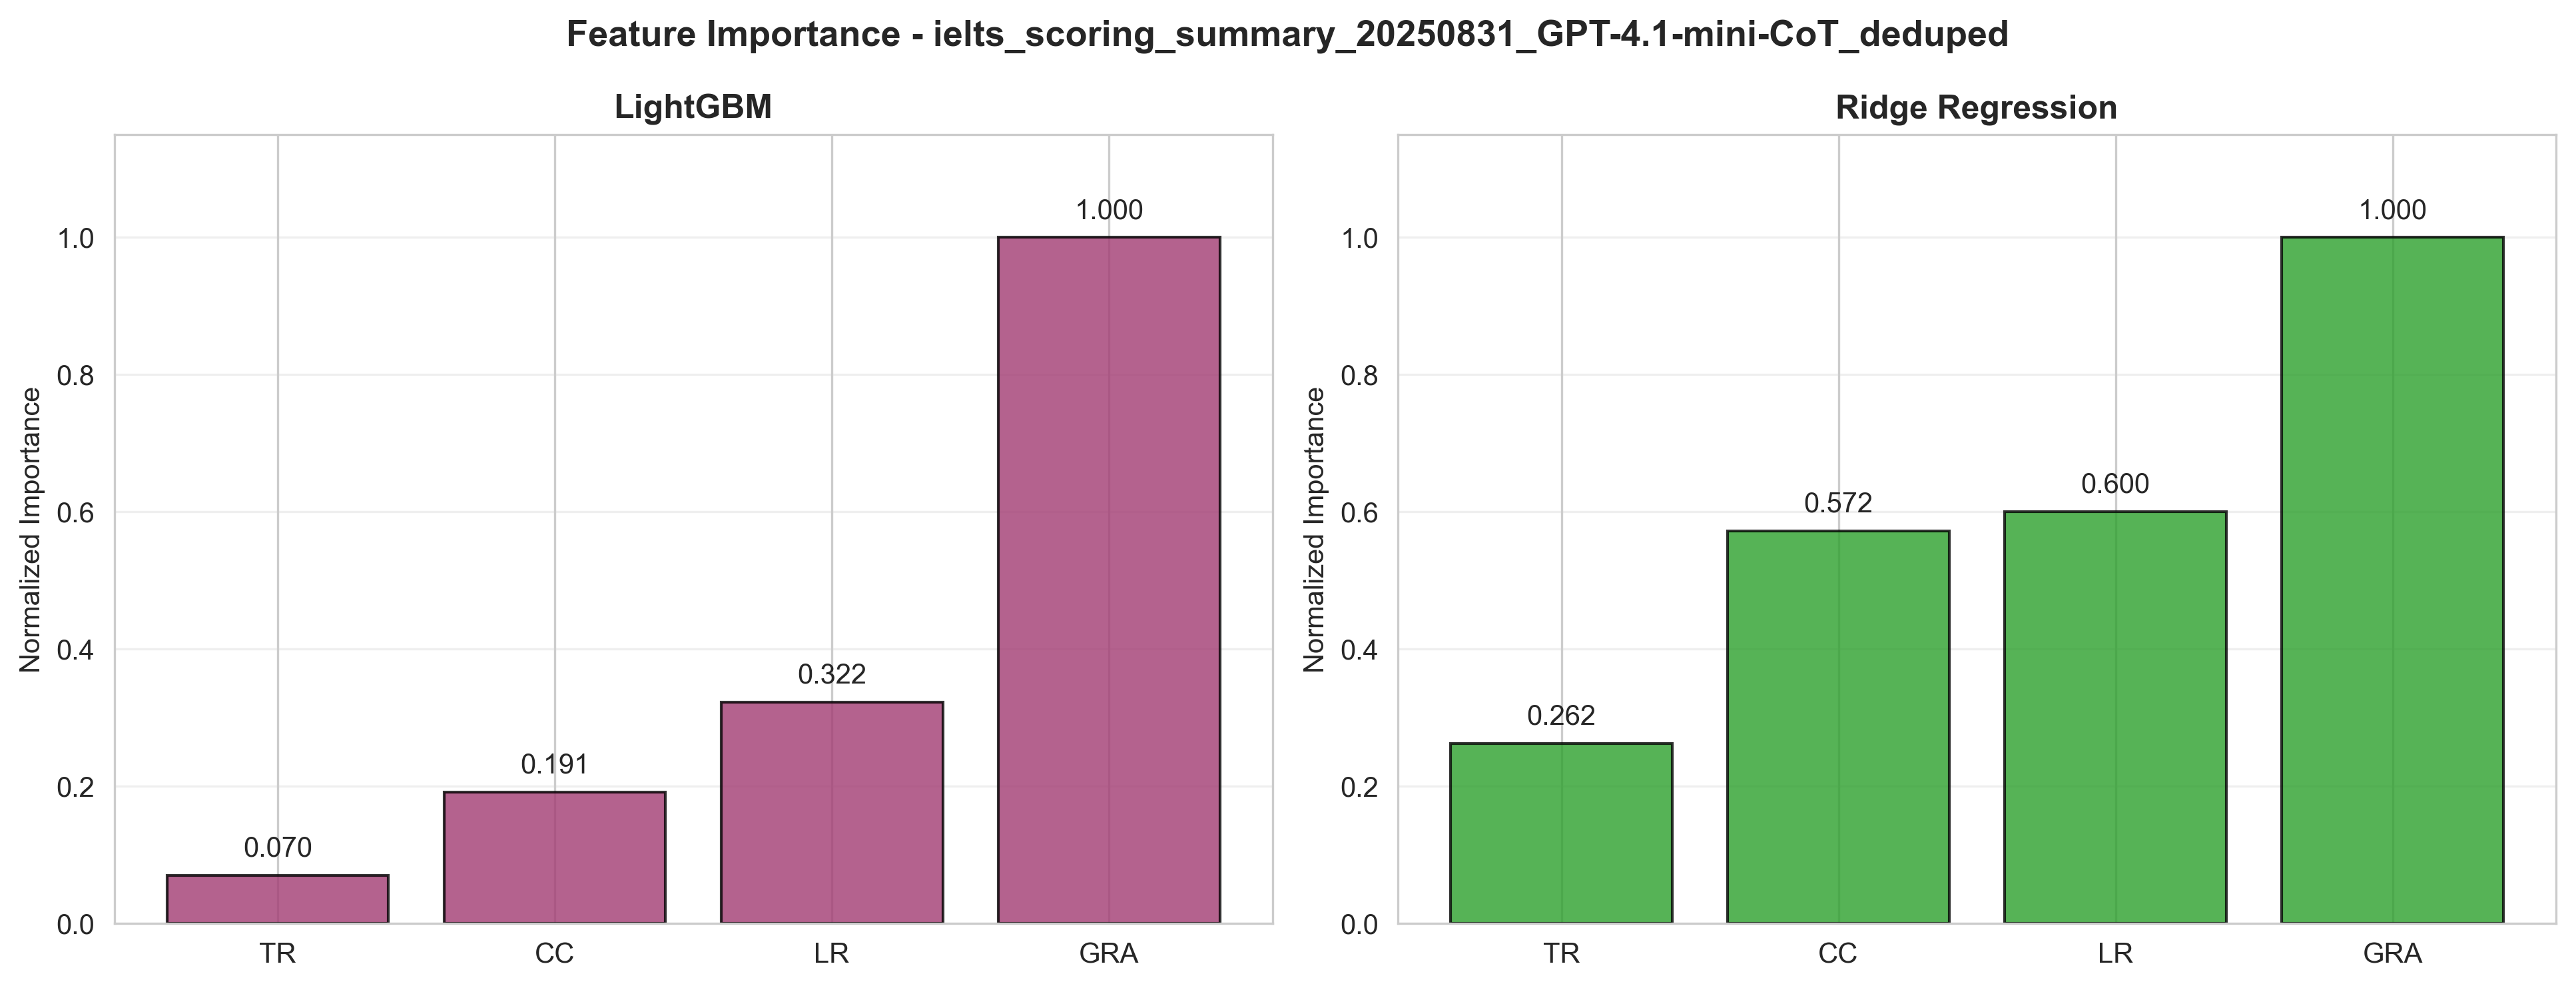

Source data for this figure (header and first rows):
Method, Method_Code, Rounding_Mode, Feature_Name, Importance_Score, Raw_File, Evaluation_Time
LightGBM, LightGBM, nearest, ai_grammatical_range_and_accuracy, 953.6, ielts_scoring_summary_20250831_GPT-4.1-m…, 2026-10-14 16:06:48
LightGBM, LightGBM, nearest, ai_lexical_resource, 307.5, ielts_scoring_summary_20250831_GPT-4.1-m…, 2026-10-14 16:06:48
LightGBM, LightGBM, nearest, ai_coherence_and_cohesion, 182.3, ielts_scoring_summary_20250831_GPT-4.1-m…, 2026-10-14 16:06:48
LightGBM, LightGBM, nearest, ai_task_response, 66.66, ielts_scoring_summary_20250831_GPT-4.1-m…, 2026-10-14 16:06:48
Ridge_Regression, RidgeRegression, nearest, ai_grammatical_range_and_accuracy, 0.3333, ielts_scoring_summary_20250831_GPT-4.1-m…, 2026-10-14 16:06:48
Ridge_Regression, RidgeRegression, nearest, ai_lexical_resource, 0.2001, ielts_scoring_summary_20250831_GPT-4.1-m…, 2026-10-14 16:06:48
Ridge_Regression, RidgeRegression, nearest, ai_coherence_and_cohesion, 0.1908, ielts_scoring_summary_20250831_GPT-4.1-m…, 2026-10-14 16:06:48
Ridge_Regression, RidgeRegression, nearest, ai_task_response, 0.08736, ielts_scoring_summary_20250831_GPT-4.1-m…, 2026-10-14 16:06:48
